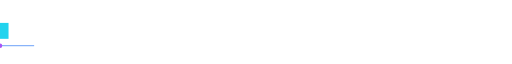
t = 0.00 s
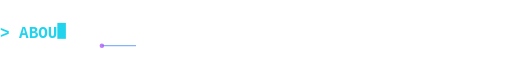
t = 0.80 s
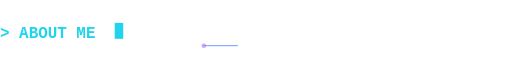
t = 1.59 s
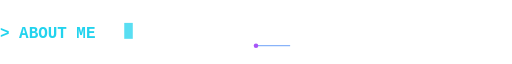
t = 2.00 s
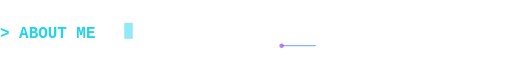
t = 2.20 s
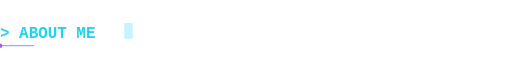
t = 4.00 s

The animated SVG that drew these frames (rendered in a browser with its animation timeline set to each time). Animation: 6 SMIL elements (animate=6); one cycle of 4.00 s, repeats indefinitely.

<svg xmlns='http://www.w3.org/2000/svg' width='900' height='64' viewBox='0 0 900 64'><rect width='900' height='64' fill='none'/><clipPath id='tp&gt;0'><rect x='0' y='14' width='0' height='42.0'><animate attributeName='width' values='0.0;16.8;33.6;50.4;67.2;84.0;100.8;117.6;134.4;151.2;168.0;184.8;201.6;218.4' calcMode='discrete' dur='1.7999999999999998s' fill='freeze'/></rect></clipPath><text x='0' y='42' font-size='28' fill='#22d3ee' font-family='Courier New, monospace' font-weight='700' clip-path='url(#tp&gt;0)'>&gt; ABOUT ME</text><rect x='0' y='16' width='15' height='28' fill='#22d3ee'><animate attributeName='x' values='0.0;16.8;33.6;50.4;67.2;84.0;100.8;117.6;134.4;151.2;168.0;184.8;201.6;218.4' calcMode='discrete' dur='1.7999999999999998s' fill='freeze'/><animate attributeName='opacity' values='1;0' dur='0.8s' begin='1.7999999999999998s' repeatCount='indefinite'/></rect><line x1='0' y1='56' x2='900' y2='56' stroke='#3b82f6' stroke-width='2' opacity='0.6' stroke-dasharray='60 840'><animate attributeName='stroke-dashoffset' from='900' to='0' dur='4s' repeatCount='indefinite'/></line><circle cx='0' cy='56' r='4' fill='#a855f7'><animate attributeName='cx' values='0;900' dur='4s' repeatCount='indefinite'/><animate attributeName='opacity' values='1;0.4;1' dur='1s' repeatCount='indefinite'/></circle></svg>
